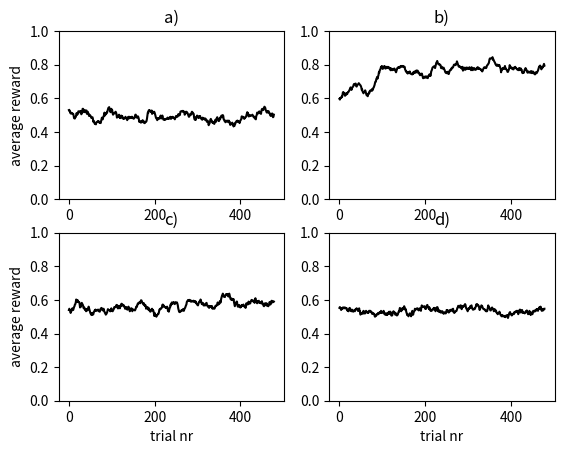

Reproduce this figure in Python.
#!/usr/bin/env python3
# -*- coding: utf-8 -*-
"""
Created on Mon Jul 16 14:28:40 2018

[redacted]
n-armed bandit
solved with gradient ascent (chap 8) with different values of gamma;
see eq 8.1 for definition of gamma (inverse temperature)
this generates fig 8.2
"""
#%% imports and initializations
import numpy as np
import matplotlib.pyplot as plt


np.set_printoptions(precision = 2)
n_simulations = 20
n_trials = 500
beta = [0.5]*4            # the learning rate
#beta = [0.01, .8, 5, 10] # in case different bandits have different learning rates
p = [0.2, 0.4, 0.6, 0.8]  # payoff probabilities
gamma = [0.01, .8, 5, 10] # inv temperatures
#gamma = [1]*4
window_conv = 20  # window size for convolution; plots will be smoother with larger window_conv
color_list = ["black", "black", "black", "black"]
label_list = ["a)", "b)", "c)", "d)"]
xlabels, ylabels = [2, 3], [0, 2]
fig, axs = plt.subplots(nrows = 2, ncols = 2)
r_tot = np.zeros((len(gamma),n_trials))

def smoothen(vector, window):
    return np.convolve(vector, np.ones(window)/window)

def softmax(inv_temp, weights):
    prob = np.exp(inv_temp*weights)
    return prob/np.sum(prob)
	
#%% let's play: different gamma's
for simulation_loop in range(n_simulations):
    for gamma_loop in range(len(gamma)):
        w = np.random.random(len(p)) # can be interpreted as weights or Q-values
        r= []
        for loop in range(n_trials):
            prob = softmax(gamma[gamma_loop], w)
            choice = np.random.choice(range(len(p)),p=prob)
            r.append(np.random.choice([0,1],p=[1-p[choice], p[choice]]))
			# now follows the key equation (8.5):
            w += np.asarray((range(len(p))==choice)-prob)*beta[gamma_loop]*gamma[gamma_loop]*r[-1]
        r_tot[gamma_loop,:] = r_tot[gamma_loop,:] + r            
r_tot = r_tot/n_simulations

#%% plotting results
for gamma_loop in range(len(gamma)):
    v = smoothen(r_tot[gamma_loop, :], window_conv)
    row, col = int(np.floor(gamma_loop/2)), gamma_loop%2
    axs[row, col].plot(v[window_conv:-window_conv], color = color_list[gamma_loop])
    axs[row, col].set_title("gamma = {}".format(gamma[gamma_loop]))
    axs[row, col].set_title(label_list[gamma_loop])
    axs[row, col].set_ylim(bottom=0, top=1)
    if gamma_loop in xlabels:
        axs[int(np.floor(gamma_loop/2)), gamma_loop%2].set_xlabel("trial nr")
    if gamma_loop in ylabels:
        axs[int(np.floor(gamma_loop/2)), gamma_loop%2].set_ylabel("average reward")
          